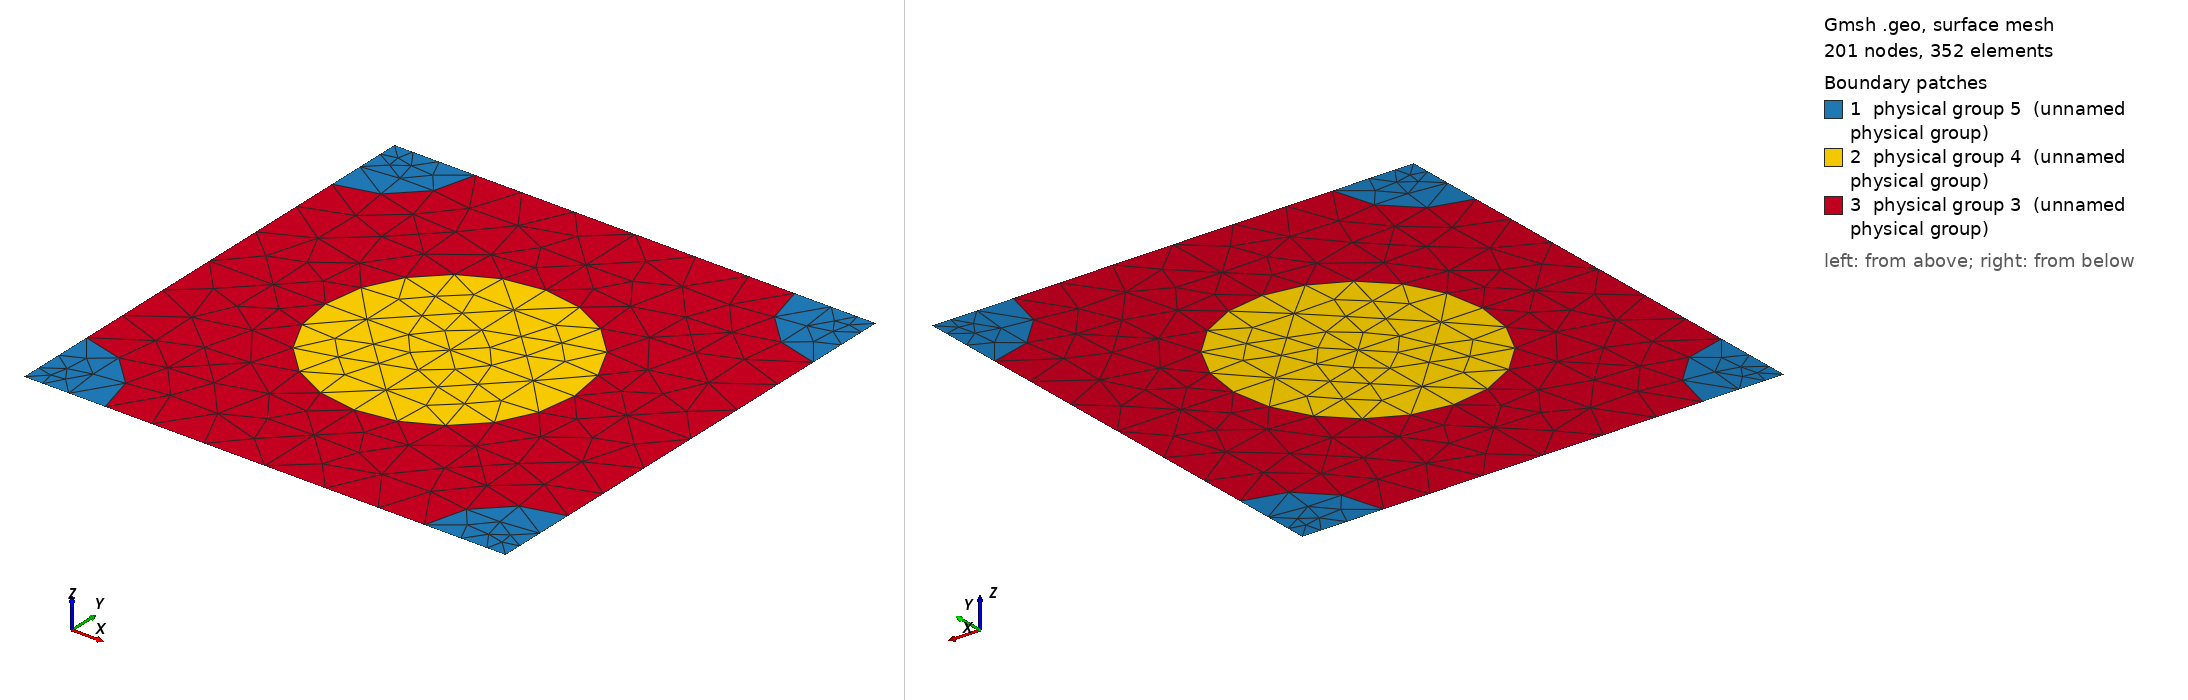

Gmsh geometry script, surface-meshed: 201 nodes, 352 surface elements. Boundary patches (legend numbers): 1 physical group 5 (unnamed physical group), 2 physical group 4 (unnamed physical group), 3 physical group 3 (unnamed physical group). Left view from above one corner, right view from below the opposite corner. Legend entries are the model's physical surfaces. The drawing asked Gmsh for element sizes between 1% and 20% of the model's largest extent; the script's own settings can give other sizes.

=== 889_230_150.geo (drawn) ===
d = 1; // grating period
ff = 0.300000;
d_in_nm = 889;
a1 = 230;
radius1 = (a1/d_in_nm)*d;
radius2 = (150/d_in_nm)*d;
lc = 0.150000; // 0.501 0.201 0.0701;
lc2 = lc/1.500000; // on cylinder surfaces
lc3 = lc/1.500000; // cylinder1 centres
lc4 = lc/4.500000; // cylinder2 centres
posx = 0;//
posy = 0;//

hy = d; // Thickness: Squre profile => hy=d
hx = 0.;

// 2*2 supercell outline

Point(1) = {0, 0, 0, lc4};
Point(2) = {-hx, -hy, 0, lc4};
Point(3) = {-hx+d, -hy, 0, lc4};
Point(4) = {d, 0, 0,lc4};
Point(5) = {-hx+d/2+posx, -hy/2+posy, 0,lc3};
Point(10) = {-hx+d/2+posx, 0, 0, lc};
Point(11) = {0,-hy/2+posy, 0, lc};
Point(12) = {-hx+d/2+posx, -hy, 0, lc};
Point(13) = {d, -hy/2+posy, 0, lc};

Point(14) = {-hx+radius2, 0, 0, lc2};
Point(15) = {d-radius2, 0, 0, lc2};
Point(16) = {0,-radius2, 0, lc2};
Point(18) = {-hx+d/2+posx, -hy/2+radius1+posy, 0, lc2};
Point(20) = {d,-radius2, 0, lc2};
Point(21) = {-hx+d/2-radius1+posx, -hy/2+posy, 0,lc2};
Point(22) = {-hx+d/2+radius1+posx, -hy/2+posy, 0,lc2};
Point(23) = {-hx, -hy+radius2, 0, lc2};
Point(25) = {-hx+d/2+posx, -hy/2-radius1+posy, 0, lc2};
Point(27) = {d,-hy+radius2, 0, lc2};
Point(28) = {-hx+radius2, -hy, 0, lc2};
Point(29) = {d-radius2, -hy, 0, lc2};

Line(1) = {1, 14};
Line(2) = {14, 10};
Line(3) = {10, 15};
Line(4) = {15, 4};
Line(5) = {4, 20};
Line(6) = {20, 13};
Line(7) = {13, 27};
Line(8) = {27, 3};
Line(9) = {3, 29};
Line(10) = {29, 12};
Line(11) = {12, 28};
Line(12) = {28, 2};
Line(13) = {2, 23};
Line(14) = {23, 11};
Line(15) = {11, 16};
Line(16) = {16, 1};
Line(18) = {18, 10};
Line(19) = {18, 5};
Line(20) = {5, 25};
Line(21) = {25, 12};
Line(22) = {11, 21};
Line(23) = {21, 5};
Line(24) = {5, 22};
Line(25) = {22, 13};

Circle(26) = {14, 1, 16};
Circle(27) = {15, 4, 20};
Circle(28) = {27, 3, 29};
Circle(29) = {28, 2, 23};
Circle(30) = {21, 5, 18};
Circle(31) = {18, 5, 22};
Circle(32) = {22, 5, 25};
Circle(33) = {25, 5, 21};

Line Loop(77) = {1, 26, 16};
Plane Surface(78) = {77};
Line Loop(79) = {4, 5, -27};
Plane Surface(80) = {79};
Line Loop(81) = {28, -9, -8};
Plane Surface(82) = {81};
Line Loop(83) = {29, -13, -12};
Plane Surface(84) = {83};
Line Loop(85) = {30, 19, -23};
Plane Surface(86) = {85};
Line Loop(87) = {19, 24, -31};
Plane Surface(88) = {87};
Line Loop(89) = {24, 32, -20};
Plane Surface(90) = {89};
Line Loop(91) = {20, 33, 23};
Plane Surface(92) = {91};
Line Loop(93) = {2, -18, -30, -22, 15, -26};
Plane Surface(94) = {93};
Line Loop(95) = {3, 27, 6, -25, -31, 18};
Plane Surface(96) = {95};
Line Loop(97) = {25, 7, 28, 10, -21, -32};
Plane Surface(98) = {97};
Line Loop(99) = {21, 11, 29, 14, 22, -33};
Plane Surface(100) = {99};

Physical Line(101) = {1, 2, 3, 4};
Physical Line(102) = {5, 6, 7, 8};
Physical Line(103) = {9, 10, 11, 12};
Physical Line(104) = {13, 14, 15, 16};

Physical Surface(3) = {94, 96, 98, 100};
Physical Surface(4) = {86, 88, 90, 92};
Physical Surface(5) = {78, 80, 82, 84};
